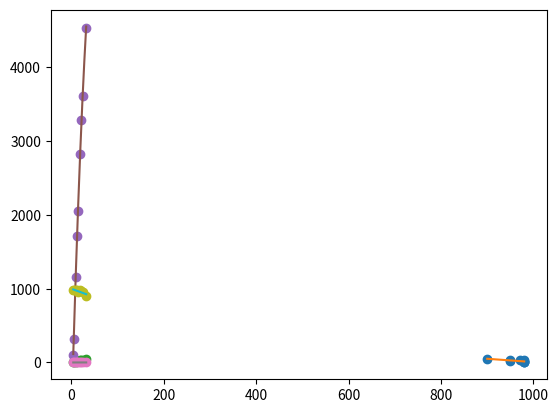

Generate this figure with matplotlib:
import numpy as np
import matplotlib.pyplot as plt

def plot(x,y,stepen=1,n=0):
    x0 = x + [0] * n
    y0 = y + [0] * n
    p0 = np.poly1d(np.polyfit(x0,y0,stepen))
    xp = np.linspace(x[0], x[-1], 10000)
    yp = p0(xp)
    plt.plot(x,y,'o',xp,yp)
    plt.show()
    return

n = [980, 980, 980, 980, 950, 980, 970, 950, 900]
u = [220] * len(n)
i = [4, 5, 9, 12, 15, 19, 21.5, 24, 32]
p1 = [880, 1100, 1980, 2640, 3300, 4180, 4730, 5280, 7040]
m = [0.1, 0.32, 1.15, 1.7, 2.1, 2.8, 3.3, 3.7, 4.9]
m0 = [28, 28, 28, 28, 25, 28, 27, 25, 24] # podeliti sa 10000
ma = np.asarray(m)
m0a = np.asarray(m0)
na = np.asarray(n)
p = 1.027 * na * (ma + m0a / 10000)
ni = p / np.asarray(p1)
m = 9.56 * p / na

plot(list(n), list(m), stepen = 1)
plot(i, list(m), stepen = 2)
plot(i, list(p), stepen = 2)
plot(i, list(ni), stepen = 3, n = 10000)
plot(i, list(na))

